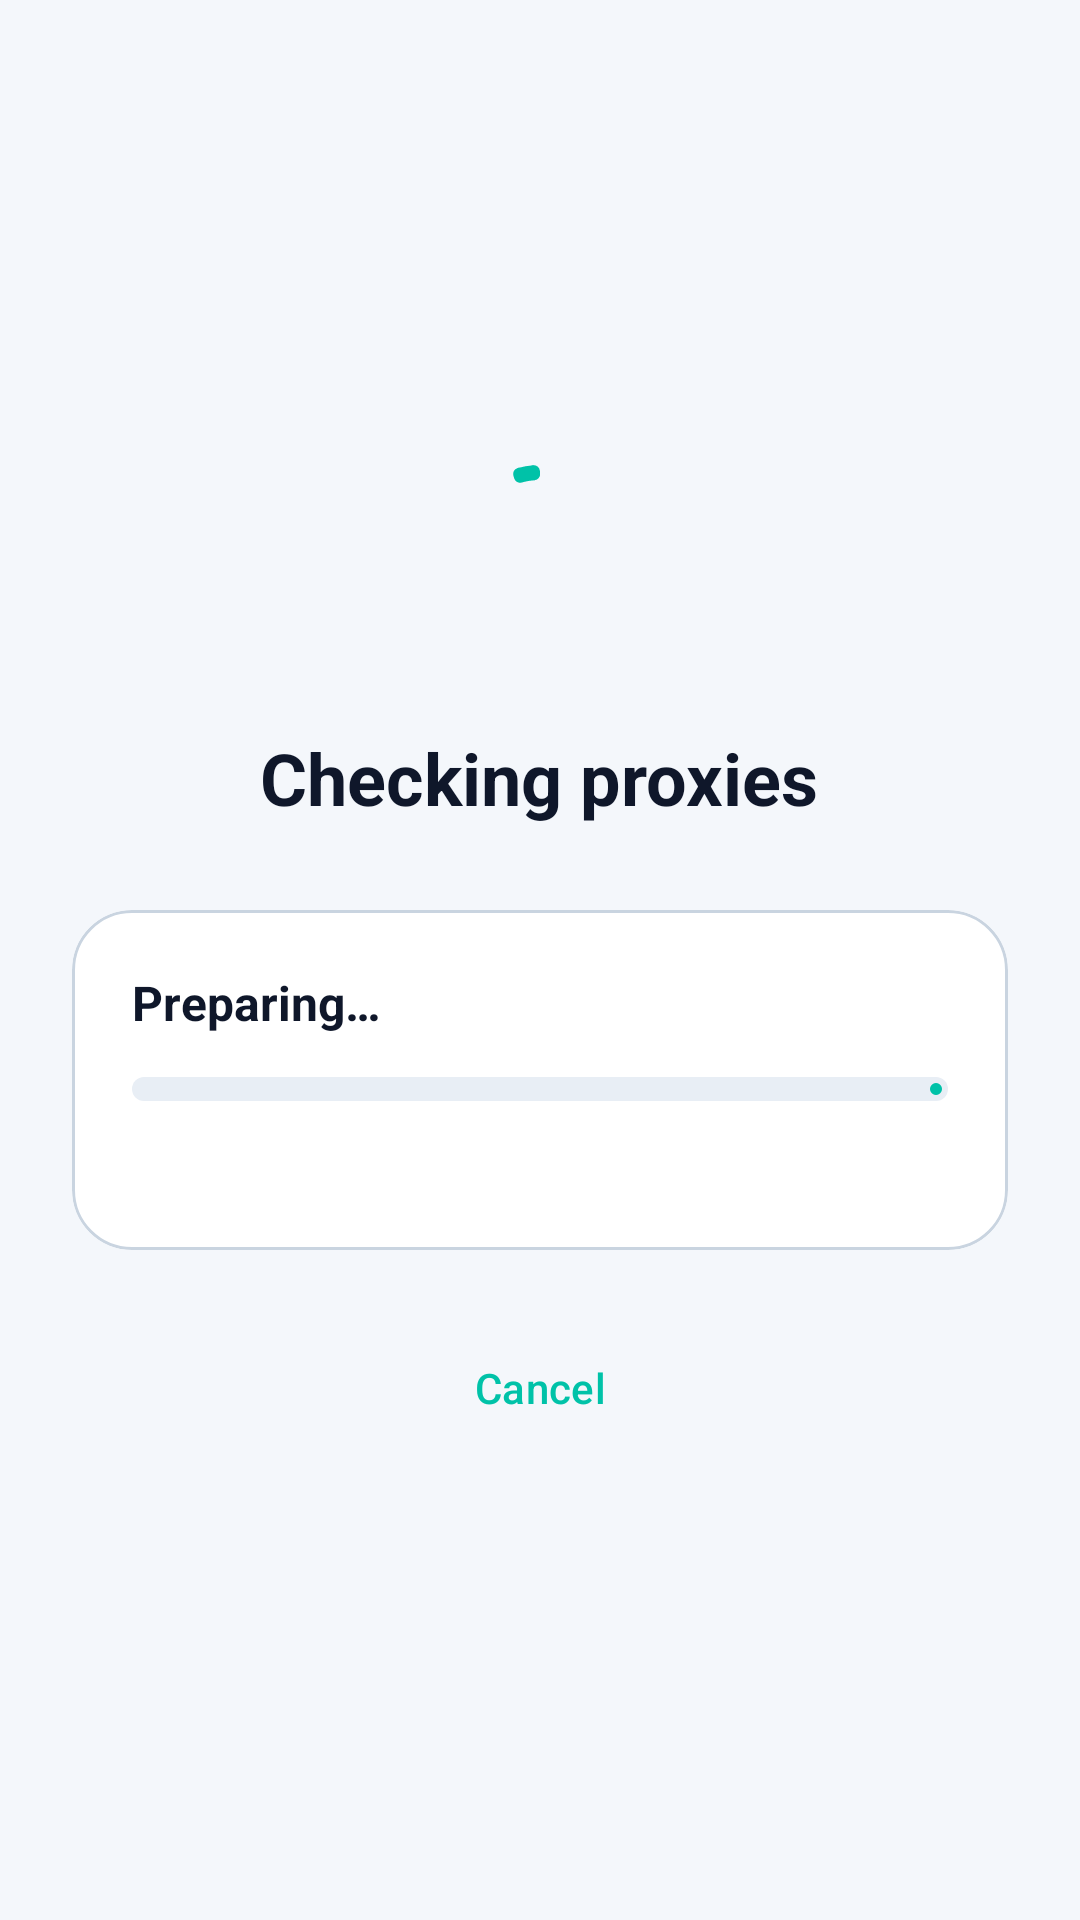

Layout XML and referenced resources for this Android screen:
<!-- AndroidManifest.xml: application theme Theme.KupuProxy -->
<!-- res/layout/activity_check_file.xml -->
<?xml version="1.0" encoding="utf-8"?>
<LinearLayout xmlns:android="http://schemas.android.com/apk/res/android"
    xmlns:app="http://schemas.android.com/apk/res-auto"
    android:layout_width="match_parent"
    android:layout_height="match_parent"
    android:background="@color/kupu_bg"
    android:gravity="center_horizontal"
    android:orientation="vertical"
    android:padding="24dp">

    <View
        android:layout_width="0dp"
        android:layout_height="0dp"
        android:layout_weight="1" />

    <com.google.android.material.progressindicator.CircularProgressIndicator
        android:layout_width="wrap_content"
        android:layout_height="wrap_content"
        android:indeterminate="true"
        app:indicatorColor="@color/kupu_primary"
        app:indicatorSize="56dp"
        app:trackThickness="5dp" />

    <TextView
        android:layout_width="wrap_content"
        android:layout_height="wrap_content"
        android:layout_marginTop="28dp"
        android:text="@string/checking_title"
        android:textColor="@color/kupu_on_surface"
        android:textSize="24sp"
        android:textStyle="bold" />

    <com.google.android.material.card.MaterialCardView
        android:layout_width="match_parent"
        android:layout_height="wrap_content"
        android:layout_marginTop="28dp"
        app:cardBackgroundColor="@color/kupu_surface"
        app:cardCornerRadius="20dp"
        app:cardElevation="0dp"
        app:strokeColor="@color/kupu_outline"
        app:strokeWidth="1dp">

        <LinearLayout
            android:layout_width="match_parent"
            android:layout_height="wrap_content"
            android:orientation="vertical"
            android:padding="20dp">

            <TextView
                android:id="@+id/tvCheckStatus"
                android:layout_width="match_parent"
                android:layout_height="wrap_content"
                android:text="@string/preparing"
                android:textColor="@color/kupu_on_surface"
                android:textSize="16sp"
                android:textStyle="bold" />

            <com.google.android.material.progressindicator.LinearProgressIndicator
                android:id="@+id/checkProgressBar"
                android:layout_width="match_parent"
                android:layout_height="wrap_content"
                android:layout_marginTop="14dp"
                android:indeterminate="false"
                app:indicatorColor="@color/kupu_primary"
                app:trackColor="@color/kupu_surface_variant"
                app:trackCornerRadius="8dp"
                app:trackThickness="8dp" />

            <TextView
                android:id="@+id/tvCheckCount"
                android:layout_width="match_parent"
                android:layout_height="wrap_content"
                android:layout_marginTop="12dp"
                android:textColor="@color/kupu_on_surface_variant"
                android:textSize="13sp" />
        </LinearLayout>
    </com.google.android.material.card.MaterialCardView>

    <com.google.android.material.button.MaterialButton
        android:id="@+id/btnCancelCheck"
        style="@style/Widget.Material3.Button.TextButton"
        android:layout_width="match_parent"
        android:layout_height="52dp"
        android:layout_marginTop="20dp"
        android:text="@string/cancel"
        android:textAllCaps="false" />

    <View
        android:layout_width="0dp"
        android:layout_height="0dp"
        android:layout_weight="1" />
</LinearLayout>
<!-- resources referenced by this layout -->
<resources>
  <color name="kupu_bg">#F4F7FB</color>
  <color name="kupu_on_surface">#0F172A</color>
  <color name="kupu_on_surface_variant">#5B6B7C</color>
  <color name="kupu_outline">#C9D4E0</color>
  <color name="kupu_primary">#00C2A8</color>
  <color name="kupu_surface">#FFFFFF</color>
  <color name="kupu_surface_variant">#E8EEF5</color>
  <string name="cancel">Cancel</string>
  <string name="checking_title">Checking proxies</string>
  <string name="preparing">Preparing…</string>
  <style name="Theme.KupuProxy" parent="Theme.Material3.DayNight.NoActionBar">
          <item name="colorPrimary">@color/kupu_primary</item>
          <item name="colorOnPrimary">@color/kupu_on_primary</item>
          <item name="colorPrimaryContainer">@color/kupu_primary_container</item>
          <item name="colorOnPrimaryContainer">@color/kupu_on_primary_container</item>
  
          <item name="colorSecondary">@color/kupu_secondary</item>
          <item name="colorOnSecondary">@color/kupu_on_secondary</item>
          <item name="colorSecondaryContainer">@color/kupu_secondary_container</item>
          <item name="colorOnSecondaryContainer">@color/kupu_on_secondary_container</item>
  
          <item name="colorTertiary">@color/kupu_tertiary</item>
  
          <item name="android:colorBackground">@color/kupu_bg</item>
          <item name="colorSurface">@color/kupu_surface</item>
          <item name="colorOnSurface">@color/kupu_on_surface</item>
          <item name="colorSurfaceVariant">@color/kupu_surface_variant</item>
          <item name="colorOnSurfaceVariant">@color/kupu_on_surface_variant</item>
          <item name="colorOutline">@color/kupu_outline</item>
  
          <item name="colorError">@color/kupu_error</item>
          <item name="colorOnError">@color/kupu_on_error</item>
  
          <item name="android:statusBarColor">@color/kupu_bg</item>
          <item name="android:navigationBarColor">@color/kupu_bg</item>
          <item name="android:windowLightStatusBar">true</item>
          <item name="android:windowBackground">@color/kupu_bg</item>
      </style>
  <color name="kupu_on_primary">#FFFFFF</color>
  <color name="kupu_primary_container">#D4F7F1</color>
  <color name="kupu_on_primary_container">#003730</color>
  <color name="kupu_secondary">#5B6CFF</color>
  <color name="kupu_on_secondary">#FFFFFF</color>
  <color name="kupu_secondary_container">#E0E4FF</color>
  <color name="kupu_on_secondary_container">#121848</color>
  <color name="kupu_tertiary">#FF7A59</color>
  <color name="kupu_error">#BA1A1A</color>
  <color name="kupu_on_error">#FFFFFF</color>
</resources>
